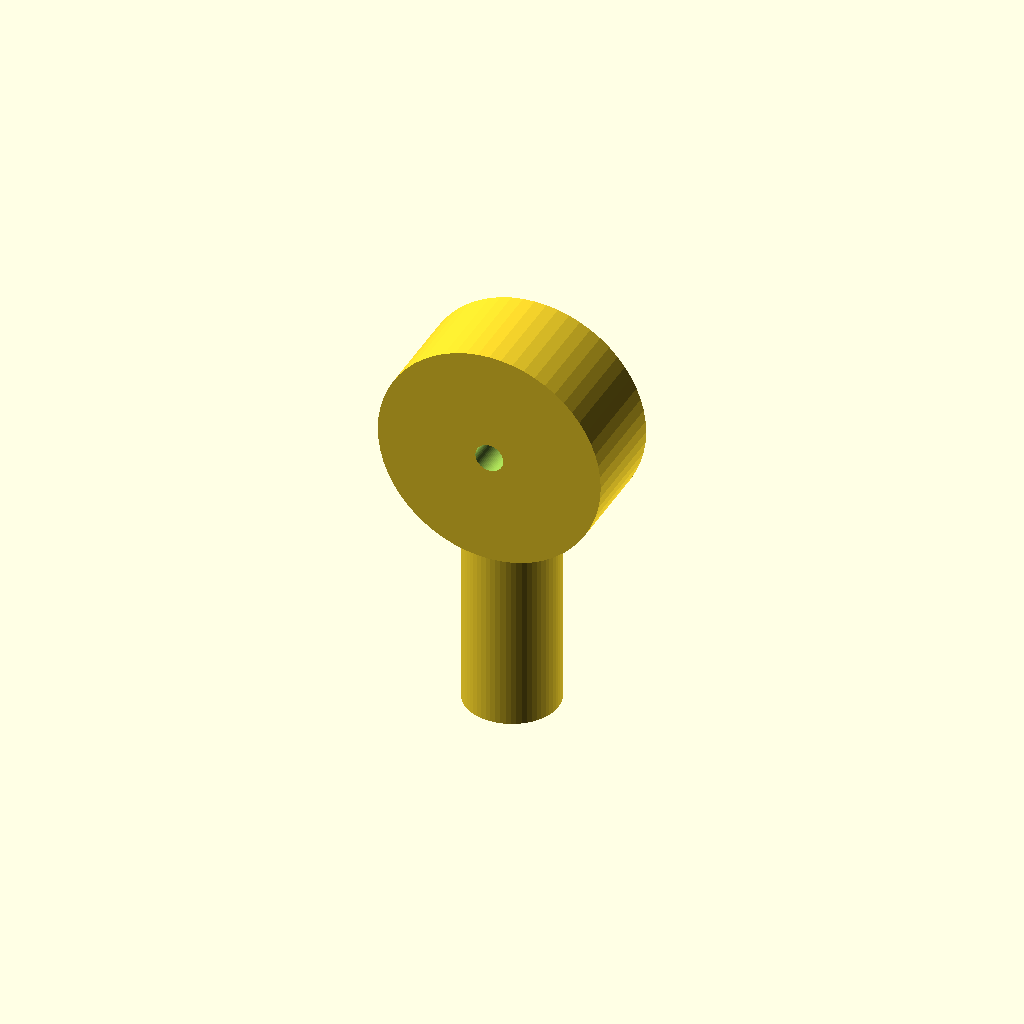
Cell 1: the model at its default parameters.
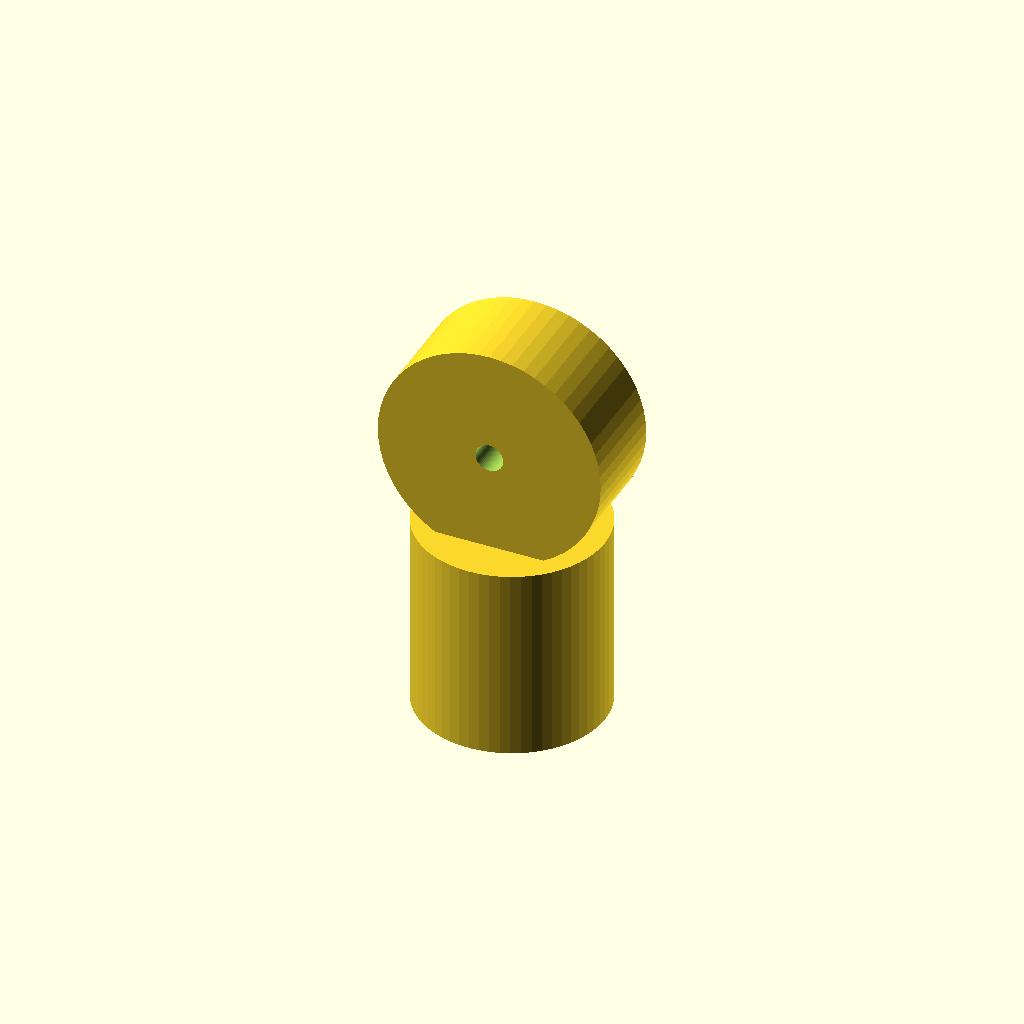
Cell 2: shaft_d = 40 (everything else at default).
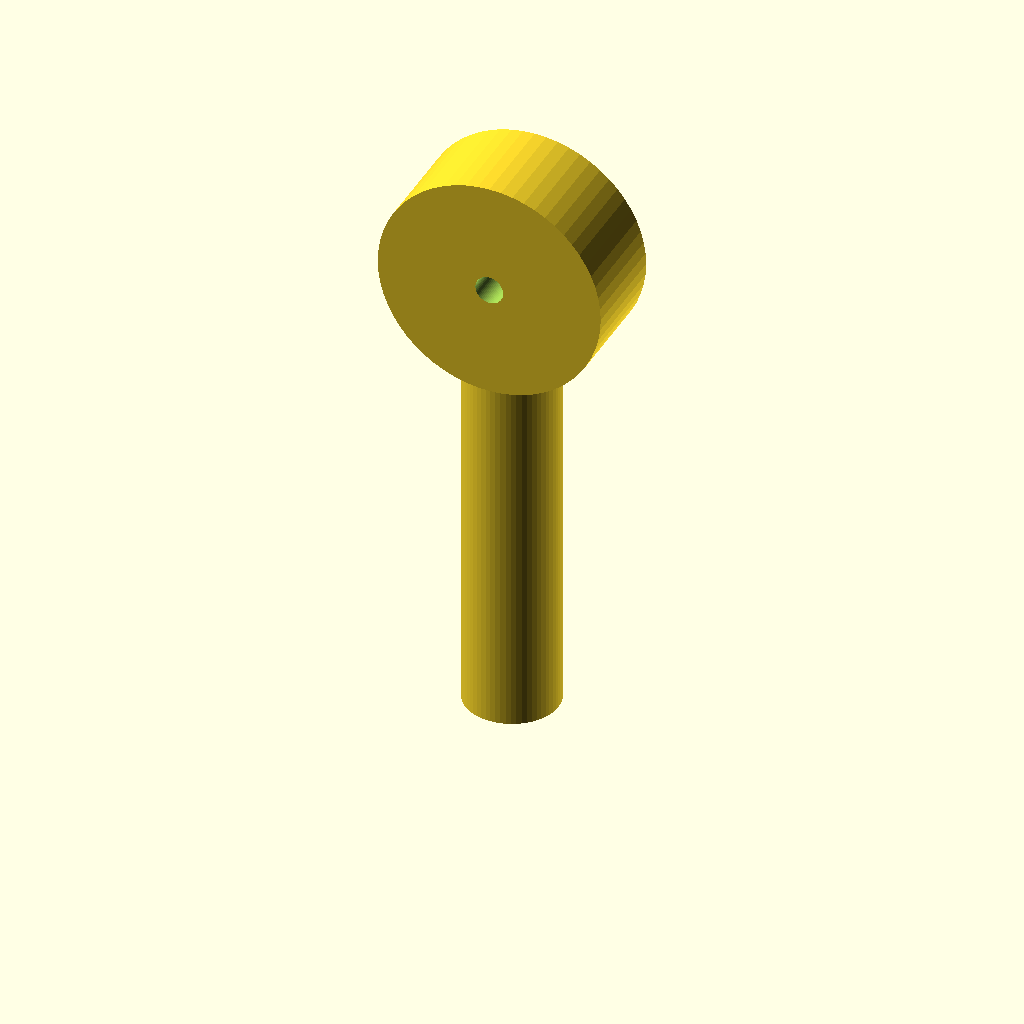
Cell 3: the same model with shaft_l = 80.
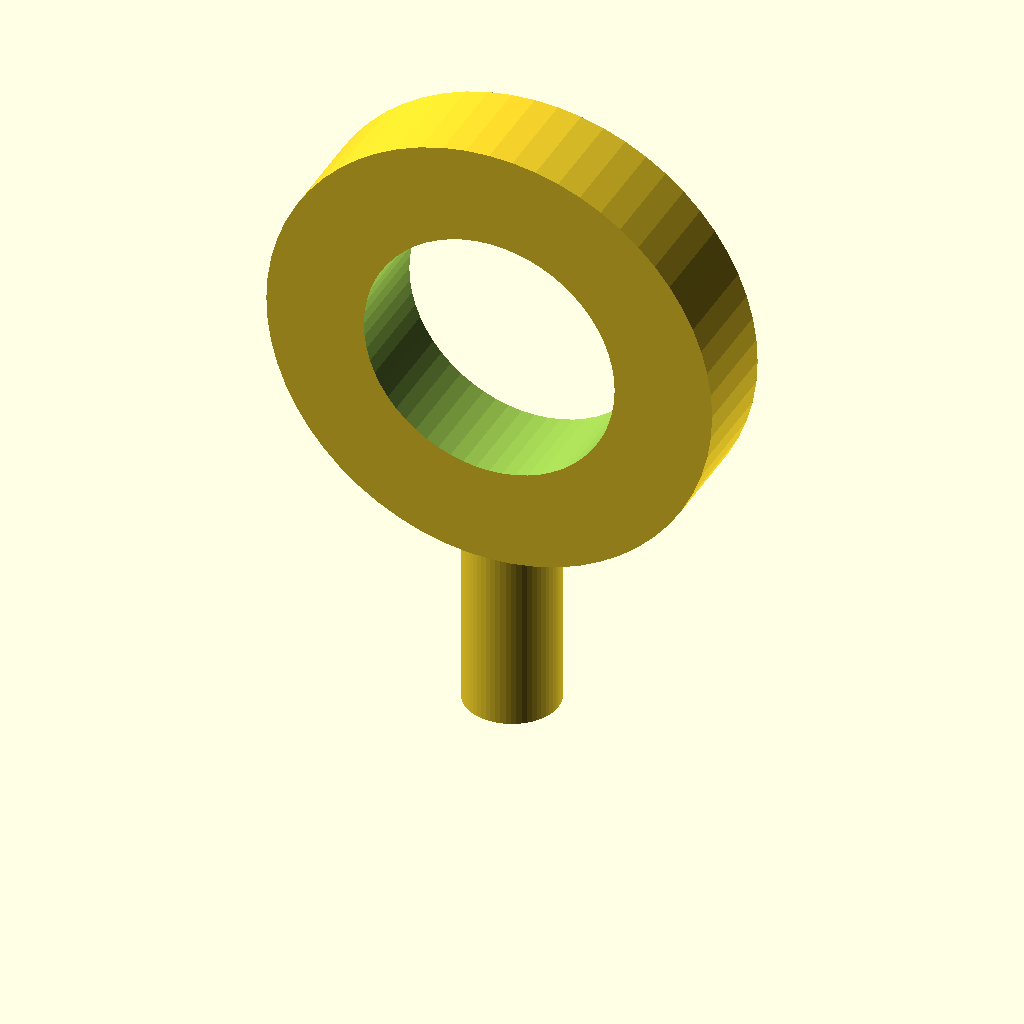
Cell 4: the same model with eye_outer_d = 96.
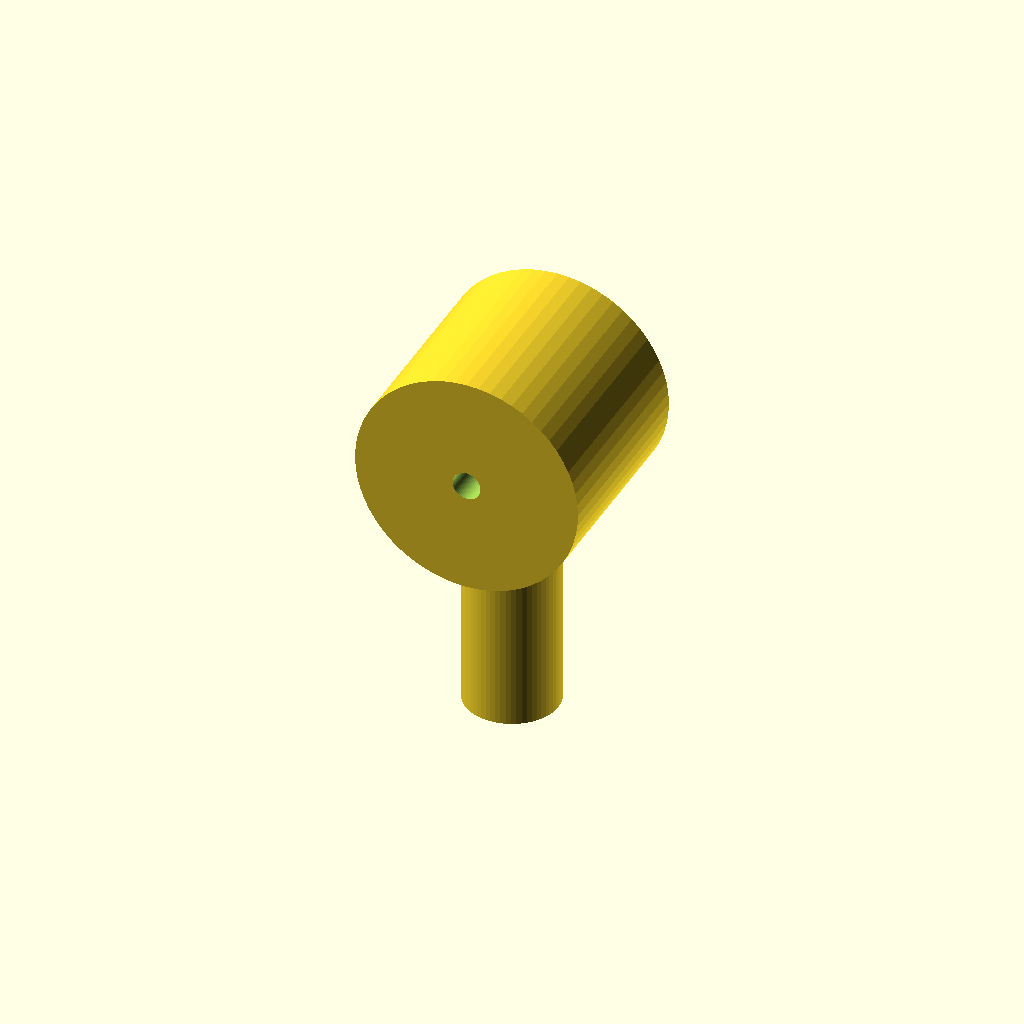
Cell 5: the same model with eye_t = 42.
All cells are drawn from one camera (rotation 55°, 0°, 25°, orthographic, colour scheme Cornfield), so only the parameter changes between them.
Source of the model, optional_data/data/parts/part_0617.scad:
// Flat-eye bolt with a smooth shaft.
$fn = 60;
eps = 0.02;
shaft_d = 20;
shaft_l = 40;
eye_outer_d = 48;
eye_inner_d = eye_outer_d - 2 * 21;
eye_t = 21;
module eye() {
    translate([0, -eye_t / 2, shaft_l + eye_outer_d / 2 - 1]) rotate([-90, 0, 0])
        difference() { cylinder(d = eye_outer_d, h = eye_t); translate([0, 0, -eps]) cylinder(d = eye_inner_d, h = eye_t + 2 * eps); }
}
union() { cylinder(d = shaft_d, h = shaft_l + 2); eye(); }
Parameter table extracted from the source (name, type, default, range or options):
eps: number, default 0.02
shaft_d: number, default 20
shaft_l: number, default 40
eye_outer_d: number, default 48
eye_t: number, default 21
